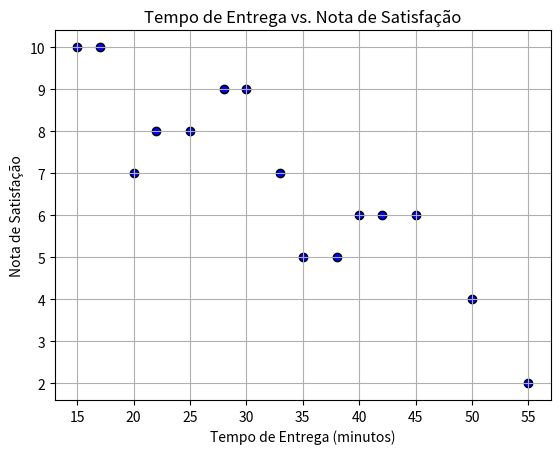

Recreate this plot in Python.
import matplotlib.pyplot as plt #gráficos

tempo_entrega = [25, 40, 30, 20, 35, 50, 15, 45, 55, 28, 33, 22, 38, 17, 42]
nota_satisfacao = [8, 6, 9, 7, 5, 4, 10, 6, 2, 9, 7, 8, 5, 10, 6]
plt.scatter(tempo_entrega, nota_satisfacao, color='b', edgecolors='black')
plt.title("Tempo de Entrega vs. Nota de Satisfação")
plt.xlabel("Tempo de Entrega (minutos)")
plt.ylabel("Nota de Satisfação")
plt.grid(True)
plt.show()

path_img_temp='graficoPizza.png' #nome da imagem 
fig = plt.gcf() #guarda a imagem que está no plt
plt.show() #mostra a imagem que está no plt
fig.savefig(path_img_temp, format='png', dpi=200) #salva a imagem que está no plt